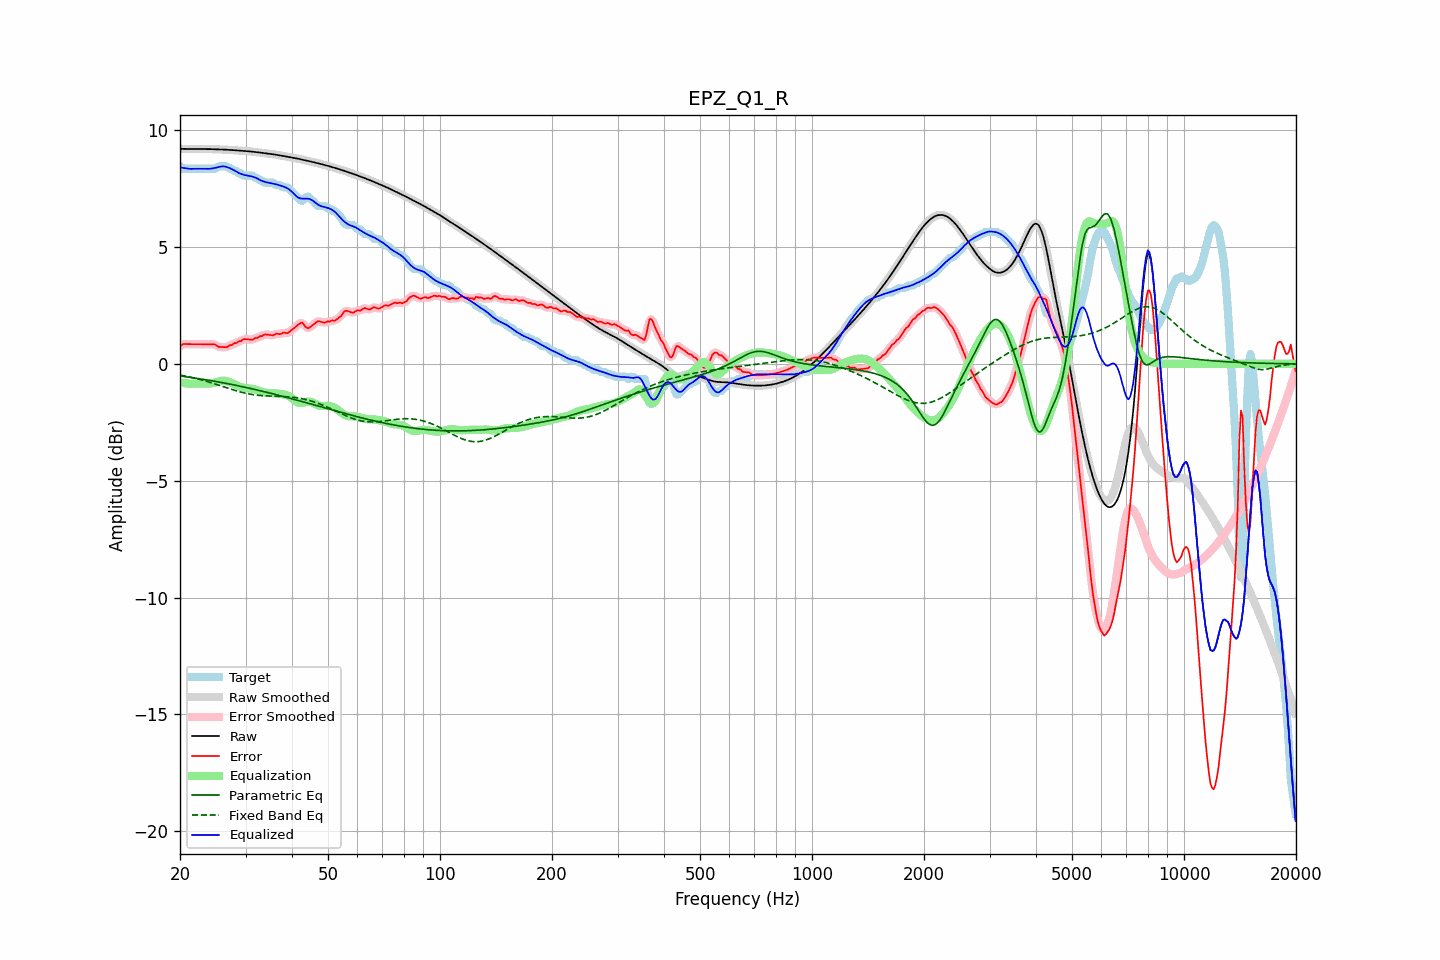

Values plotted in this chart, from the file beside it:
frequency, raw, error, smoothed, error_smoothed, equalization, parametric_eq, fixed_band_eq, equalized_raw, equalized_smoothed, target
20.00, 9.21, 0.75, 9.21, 0.76, -0.79, -0.52, -0.47, 8.42, 8.42, 8.45
20.20, 9.21, 0.80, 9.21, 0.80, -0.80, -0.53, -0.49, 8.40, 8.40, 8.40
20.40, 9.20, 0.85, 9.20, 0.83, -0.82, -0.54, -0.50, 8.39, 8.39, 8.35
20.61, 9.20, 0.85, 9.20, 0.85, -0.83, -0.55, -0.52, 8.38, 8.38, 8.35
20.81, 9.20, 0.85, 9.20, 0.85, -0.84, -0.55, -0.53, 8.37, 8.37, 8.35
21.02, 9.20, 0.85, 9.20, 0.85, -0.84, -0.56, -0.55, 8.36, 8.36, 8.35
21.23, 9.20, 0.84, 9.20, 0.84, -0.85, -0.57, -0.56, 8.35, 8.35, 8.35
21.44, 9.20, 0.84, 9.20, 0.84, -0.85, -0.58, -0.58, 8.35, 8.35, 8.35
21.66, 9.20, 0.84, 9.20, 0.84, -0.85, -0.59, -0.59, 8.35, 8.35, 8.35
21.87, 9.19, 0.84, 9.19, 0.84, -0.84, -0.60, -0.61, 8.35, 8.35, 8.35
22.09, 9.19, 0.84, 9.19, 0.84, -0.84, -0.61, -0.63, 8.35, 8.35, 8.35
22.31, 9.19, 0.84, 9.19, 0.84, -0.84, -0.63, -0.64, 8.35, 8.35, 8.35
22.54, 9.19, 0.84, 9.19, 0.84, -0.84, -0.64, -0.66, 8.35, 8.35, 8.35
22.76, 9.19, 0.84, 9.19, 0.84, -0.84, -0.65, -0.68, 8.35, 8.35, 8.35
22.99, 9.19, 0.84, 9.19, 0.84, -0.84, -0.66, -0.70, 8.35, 8.35, 8.35
23.22, 9.19, 0.84, 9.19, 0.84, -0.84, -0.67, -0.72, 8.35, 8.35, 8.35
23.45, 9.19, 0.84, 9.19, 0.84, -0.85, -0.68, -0.74, 8.35, 8.35, 8.35
23.69, 9.19, 0.84, 9.19, 0.84, -0.85, -0.69, -0.76, 8.35, 8.35, 8.35
23.92, 9.19, 0.84, 9.19, 0.84, -0.85, -0.70, -0.78, 8.35, 8.35, 8.35
24.16, 9.19, 0.84, 9.19, 0.84, -0.84, -0.71, -0.80, 8.35, 8.35, 8.35
24.40, 9.19, 0.84, 9.19, 0.84, -0.83, -0.73, -0.82, 8.36, 8.36, 8.35
24.65, 9.19, 0.83, 9.19, 0.84, -0.81, -0.74, -0.84, 8.37, 8.38, 8.35
24.89, 9.19, 0.83, 9.19, 0.81, -0.79, -0.75, -0.87, 8.39, 8.39, 8.35
25.14, 9.18, 0.77, 9.18, 0.78, -0.78, -0.76, -0.89, 8.41, 8.41, 8.41
25.39, 9.18, 0.73, 9.18, 0.74, -0.76, -0.77, -0.91, 8.43, 8.43, 8.45
25.65, 9.18, 0.73, 9.18, 0.72, -0.74, -0.79, -0.93, 8.44, 8.44, 8.45
25.91, 9.18, 0.72, 9.18, 0.72, -0.73, -0.80, -0.96, 8.45, 8.45, 8.45
26.16, 9.17, 0.72, 9.17, 0.72, -0.72, -0.81, -0.98, 8.45, 8.45, 8.45
26.43, 9.17, 0.72, 9.17, 0.71, -0.72, -0.83, -1.00, 8.45, 8.45, 8.45
26.69, 9.17, 0.71, 9.17, 0.73, -0.74, -0.84, -1.02, 8.43, 8.43, 8.45
26.96, 9.16, 0.75, 9.16, 0.75, -0.76, -0.85, -1.05, 8.41, 8.41, 8.41
27.23, 9.16, 0.81, 9.16, 0.78, -0.78, -0.87, -1.07, 8.38, 8.38, 8.35
27.50, 9.15, 0.80, 9.15, 0.82, -0.81, -0.88, -1.09, 8.34, 8.34, 8.35
27.77, 9.15, 0.85, 9.15, 0.85, -0.84, -0.89, -1.11, 8.31, 8.31, 8.30
28.05, 9.14, 0.89, 9.14, 0.87, -0.87, -0.91, -1.13, 8.27, 8.27, 8.25
28.33, 9.14, 0.89, 9.14, 0.91, -0.91, -0.92, -1.15, 8.23, 8.23, 8.25
28.62, 9.13, 0.93, 9.13, 0.93, -0.94, -0.94, -1.17, 8.19, 8.19, 8.20
28.90, 9.13, 0.98, 9.13, 0.96, -0.97, -0.95, -1.19, 8.16, 8.16, 8.15
29.19, 9.12, 0.97, 9.12, 1.00, -1.00, -0.96, -1.21, 8.13, 8.13, 8.15
29.48, 9.12, 1.04, 9.12, 1.03, -1.01, -0.98, -1.23, 8.11, 8.11, 8.08
29.78, 9.12, 1.06, 9.12, 1.05, -1.03, -0.99, -1.25, 8.09, 8.09, 8.05
30.08, 9.11, 1.06, 9.11, 1.06, -1.04, -1.01, -1.26, 8.07, 8.07, 8.05
30.38, 9.10, 1.05, 9.10, 1.05, -1.05, -1.02, -1.28, 8.06, 8.06, 8.05
30.68, 9.10, 1.05, 9.10, 1.04, -1.05, -1.04, -1.29, 8.04, 8.04, 8.05
30.99, 9.09, 1.04, 9.09, 1.04, -1.06, -1.05, -1.30, 8.03, 8.03, 8.05
31.30, 9.08, 1.03, 9.08, 1.05, -1.07, -1.07, -1.31, 8.02, 8.02, 8.05
31.61, 9.08, 1.08, 9.08, 1.07, -1.08, -1.09, -1.32, 8.00, 8.00, 8.00
31.93, 9.07, 1.12, 9.07, 1.10, -1.10, -1.10, -1.33, 7.97, 7.97, 7.95
32.24, 9.06, 1.11, 9.06, 1.13, -1.12, -1.12, -1.34, 7.94, 7.94, 7.95
32.57, 9.05, 1.15, 9.05, 1.15, -1.15, -1.13, -1.35, 7.90, 7.90, 7.90
32.89, 9.04, 1.19, 9.04, 1.17, -1.18, -1.15, -1.35, 7.86, 7.86, 7.85
33.22, 9.03, 1.19, 9.03, 1.21, -1.20, -1.17, -1.36, 7.83, 7.83, 7.85
33.55, 9.03, 1.24, 9.03, 1.23, -1.22, -1.18, -1.36, 7.81, 7.81, 7.78
33.89, 9.02, 1.26, 9.02, 1.25, -1.23, -1.20, -1.37, 7.79, 7.79, 7.75
34.23, 9.01, 1.25, 9.01, 1.26, -1.24, -1.22, -1.37, 7.77, 7.77, 7.75
34.57, 9.00, 1.25, 9.00, 1.25, -1.24, -1.23, -1.37, 7.75, 7.75, 7.75
34.92, 8.99, 1.24, 8.99, 1.23, -1.25, -1.25, -1.38, 7.74, 7.74, 7.75
35.27, 8.98, 1.23, 8.98, 1.23, -1.25, -1.27, -1.38, 7.73, 7.73, 7.75
35.62, 8.97, 1.22, 8.97, 1.24, -1.25, -1.29, -1.38, 7.72, 7.72, 7.75
35.97, 8.96, 1.26, 8.96, 1.26, -1.26, -1.30, -1.38, 7.70, 7.70, 7.70
... 635 more rows
